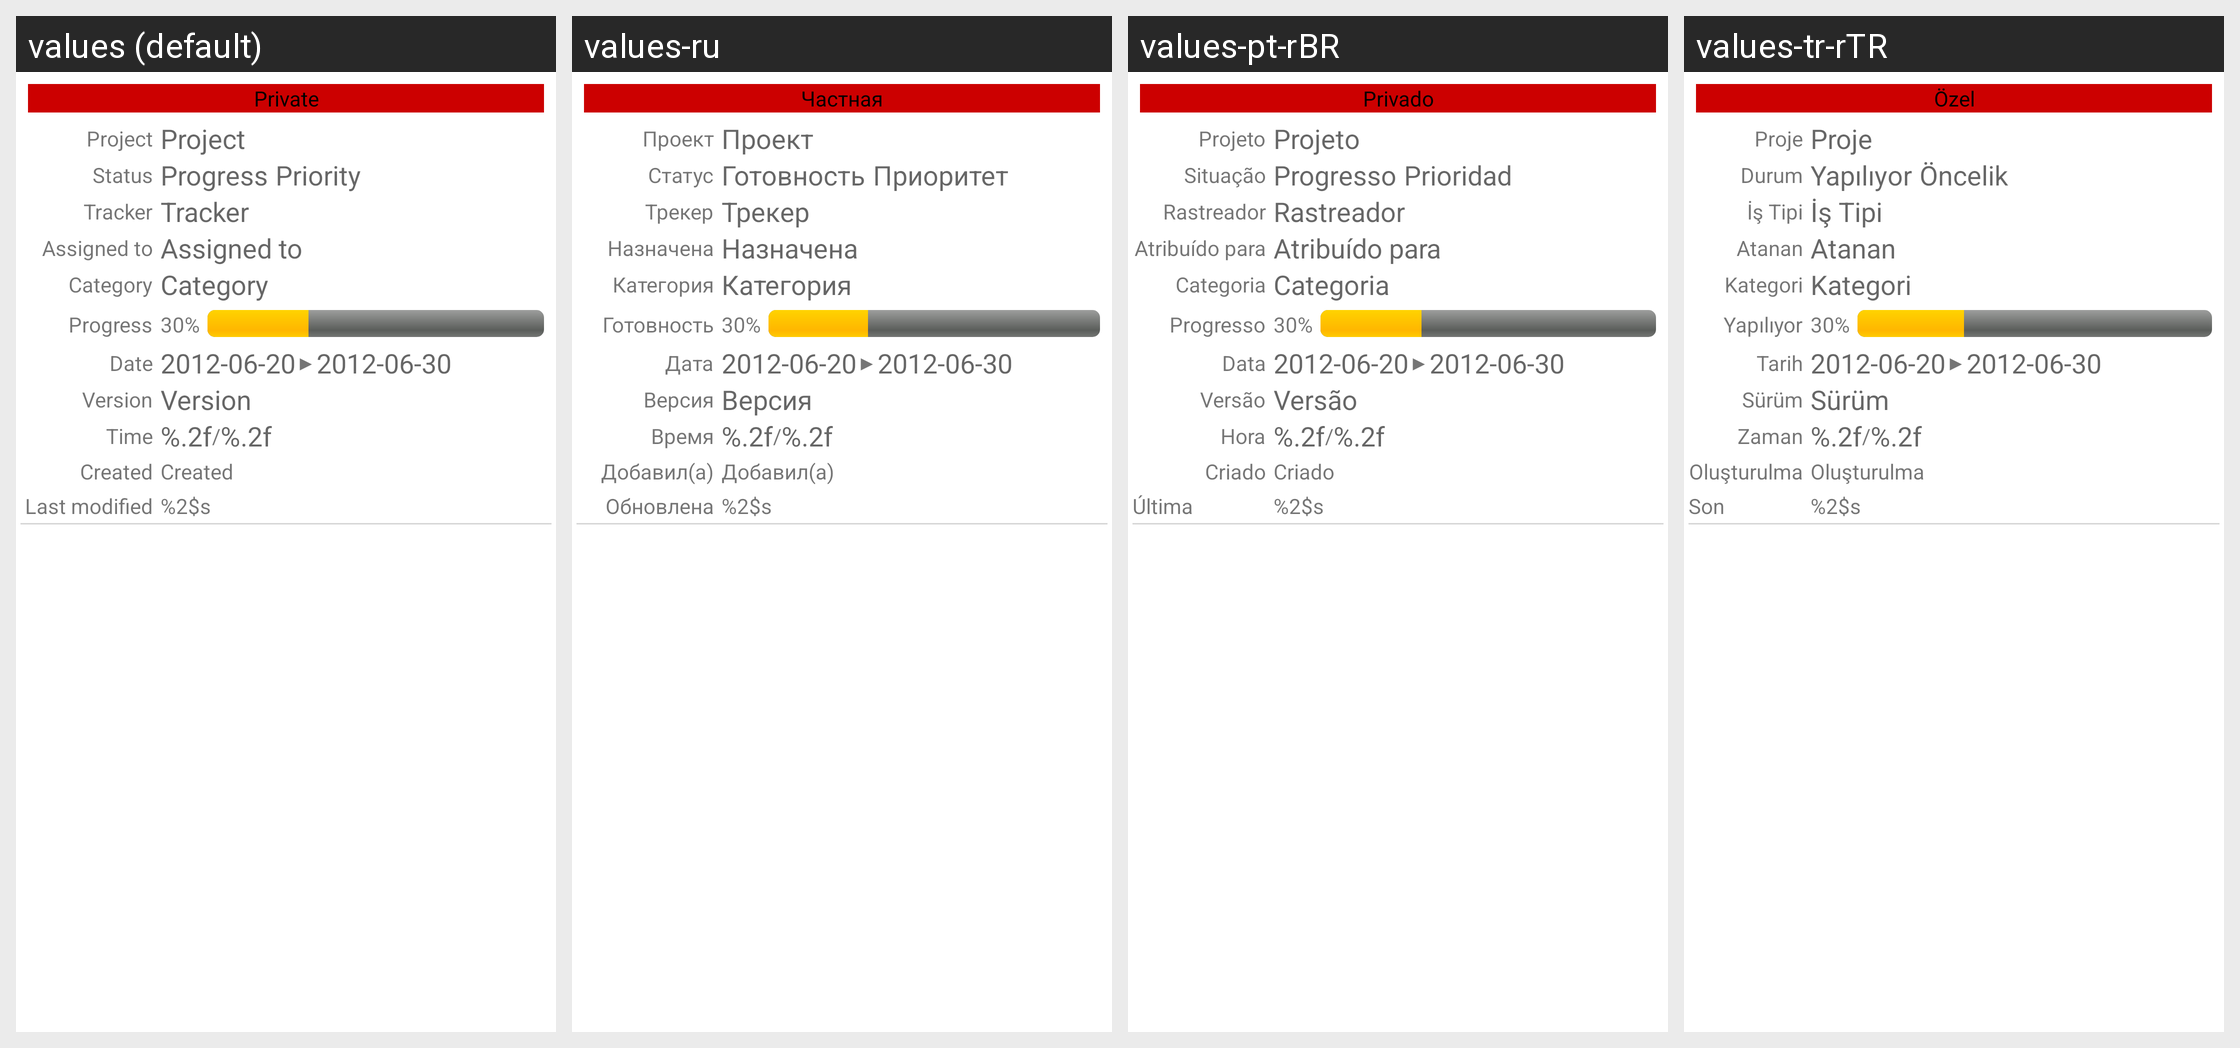

Locale-by-locale string values for the Android screen shown in this grid:
Android screen res/layout/page_issuedetail.xml rendered under 4 locales, left to right: values (default), values-ru, values-pt-rBR, values-tr-rTR. Device: Nexus 5 (rendered at 1080×1920; each locale shown at half size, 540×960, under a caption strip naming it); theme Theme.MaterialComponents.DayNight.NoActionBar.
Other locales in the repository, not shown: values-cs, values-de, values-es-rES, values-fr, values-ja, values-nl, values-zh.
Strings drawn on this screen, with the default value and each locale's value (text and hints the layout hard-codes, and strings that could not be matched under every locale, appear in the picture but are not listed):

ticket_private
  values: Private
  values-ru: Частная
  values-pt-rBR: Privado
  values-tr-rTR: Özel

ticket_project
  values: Project
  values-ru: Проект
  values-pt-rBR: Projeto
  values-tr-rTR: Proje

ticket_status
  values: Status
  values-ru: Статус
  values-pt-rBR: Situação
  values-tr-rTR: Durum

ticket_progress
  values: Progress
  values-ru: Готовность
  values-pt-rBR: Progresso
  values-tr-rTR: Yapılıyor

ticket_priority
  values: Priority
  values-ru: Приоритет
  values-pt-rBR: Prioridad
  values-tr-rTR: Öncelik

ticket_tracker
  values: Tracker
  values-ru: Трекер
  values-pt-rBR: Rastreador
  values-tr-rTR: İş Tipi

ticket_assigned_to
  values: Assigned to
  values-ru: Назначена
  values-pt-rBR: Atribuído para
  values-tr-rTR: Atanan

ticket_category
  values: Category
  values-ru: Категория
  values-pt-rBR: Categoria
  values-tr-rTR: Kategori

ticket_date
  values: Date
  values-ru: Дата
  values-pt-rBR: Data
  values-tr-rTR: Tarih

ticket_date_arrow
  values: ▶
  values-ru: ▶
  values-pt-rBR: ▶
  values-tr-rTR: ▶

ticket_version
  values: Version
  values-ru: Версия
  values-pt-rBR: Versão
  values-tr-rTR: Sürüm

ticket_time
  values: Time
  values-ru: Время
  values-pt-rBR: Hora
  values-tr-rTR: Zaman

ticket_time_estimate
  values: %.2f
  values-ru: %.2f
  values-pt-rBR: %.2f
  values-tr-rTR: %.2f

ticket_created
  values: Created
  values-ru: Добавил(а)
  values-pt-rBR: Criado
  values-tr-rTR: Oluşturulma

ticket_modified
  values: Last modified
  values-ru: Обновлена
  values-pt-rBR: Última modificação
  values-tr-rTR: Son düzenleme

ticket_modified_by
  values: %2$s
  values-ru: %2$s
  values-pt-rBR: %2$s
  values-tr-rTR: %2$s
